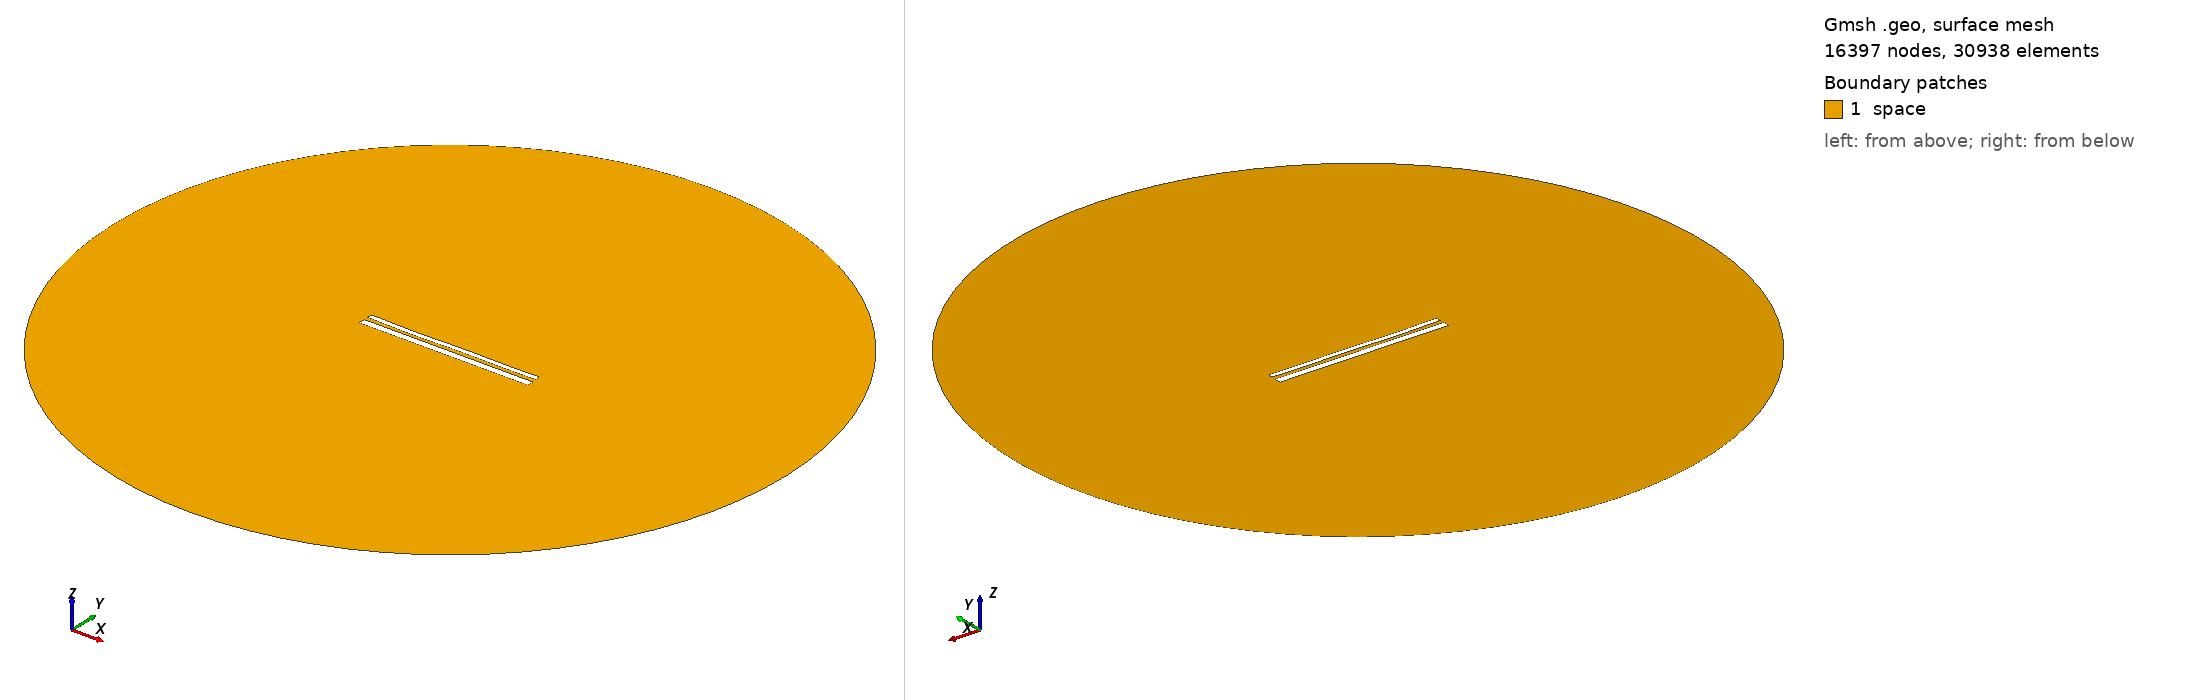

Gmsh geometry script, surface-meshed: 16397 nodes, 30938 surface elements. Boundary patches (legend numbers): 1 space. Left view from above one corner, right view from below the opposite corner. Legend entries are the model's physical surfaces. The drawing asked Gmsh for element sizes between 1% and 20% of the model's largest extent; the script's own settings can give other sizes.

=== 88.geo (drawn) ===
//---------------------------------------
// Geometry kernel
//---------------------------------------

SetFactory("OpenCASCADE");



//---------------------------------------
// Parameters of the geometry
//---------------------------------------

// Overetch of the upper plate
overetch = 0.4444444444444444;

// Distance between the plates
distance = 2.2777777777777777;

// Discretization over the x axis (for the deformation)
nx = 50; 

// Length of the plate
L = 100 - overetch; 

// Number of modes
n = 4; 

// 1st mode coefficient
coeff(1) = -0.15;
beta(1) = 0.596864 * 3.1415926535 / L;

// 2nd mode coefficient
coeff(2) = -0.15;
beta(2) = 1.49418 * 3.1415926535 / L;

// 3rd mode coefficient
coeff(3) = -0.15;
beta(3) = 2.50025 * 3.1415926535 / L;

// 4th mode coefficient
coeff(4) = -0.15;
beta(4) = 3.49999 * 3.1415926535 / L;



//---------------------------------------
// Upper plate (deformed rectangle)
//---------------------------------------

// Coordiantes of the upper plate
xmin = -50;
xmax = 50 - overetch;

// Height of the upper plate
yheight = 4 - 2 * overetch;

// Indexes of the points
UpperID[] = {};
LowerID[] = {};
LeftID[] = {};
RightID[] = {};

// Point index
p = 1;

// Horizontal edges
For i In {1:nx}
    x = xmin + (i-1)*(xmax - xmin)/(nx-1);

    y_bottom = distance / 2 + overetch;
    For j In {1:n}
        C = (Cosh(beta(j)*L) + Cos(beta(j)*L)) / (Sinh(beta(j)*L) + Sin(beta(j)*L));
        y_bottom  = y_bottom + coeff(j) * (Cosh(beta(j)*(x+50)) - Cos(beta(j)*(x+50)) - C * (Sinh(beta(j)*(x+50)) - Sin(beta(j)*(x+50))));
    EndFor

    y_top = y_bottom + yheight;

    Point(p) = {x, y_top, 0, 1.0};
    UpperID[i] = p;
    p = p + 1;

    Point(p) = {x, y_bottom, 0, 1.0};
    LowerID[i] = p;
    p = p + 1;
EndFor

// Create point lists
UpperPts[] = {}; LowerPts[] = {};
For i In {1:nx}
  UpperPts[] += {UpperID[i]};
  LowerPts[] += {LowerID[i]};
EndFor

// Build splines
Spline(1) = {UpperPts[]};
Spline(2) = {LowerPts[]};
Line(3) = {LowerPts[nx-1], UpperPts[nx-1]};
Line(4) = {LowerPts[0], UpperPts[0]};

// Build the plane surface
Curve Loop(1) = {2, 3, -1, -4};
Plane Surface(1) = {1};



//---------------------------------------
// Lower plate (rectangle)
//---------------------------------------

// Vertices
Point(1001) = {-50, -1, 0, 1.0};
Point(1002) = { 50, -1, 0, 1.0};
Point(1003) = { 50,  -5, 0, 1.0};
Point(1004) = {-50,  -5, 0, 1.0};

// Edges
Line(5) = {1001, 1002};
Line(6) = {1002, 1003};
Line(7) = {1003, 1004};
Line(8) = {1004, 1001};

// Plane surface
Line Loop(2) = {5, 6, 7, 8};
Plane Surface(2) = {2}; 



//---------------------------------------
// Outer (fictious) boundary
//---------------------------------------

// Points
Point(1005) = {0, 0, 0};       // Center
Point(1006) = {200, 0, 0};     // Start point
Point(1007) = {0, 200, 0};     // 90 degrees
Point(1008) = {-200, 0, 0};    // 180 degrees
Point(1009) = {0, -200, 0};    // 270 degrees

// Circle arcs (each needs start, center, end)
Circle(9) = {1006, 1005, 1007};
Circle(10) = {1007, 1005, 1008};
Circle(11) = {1008, 1005, 1009};
Circle(12) = {1009, 1005, 1006};

// Plane surface for the entire domain
Curve Loop(3) = {9, 10, 11, 12};
Surface(3) = {3};

// Subtract the plates from the whole domain to obtain the actual domain where we want to solve the equations
BooleanDifference{ Surface{3}; Delete; }{ Surface{1}; Surface{2}; Delete; }




//---------------------------------------
// Transfinite Lines/Curves
//---------------------------------------

// Set the number of points on the boundaries
r = 12;
d = 0.15;

// Plates
Transfinite Curve {1} = 50*r/4 Using Progression 1;
Transfinite Line {2} = 50*r Using Progression 1;
Transfinite Curve {3, 4} = 2*r Using Progression 1+d;
Transfinite Line {5} = 50*r Using Progression 1;
Transfinite Line {7} = 50*r/4 Using Progression 1;
Transfinite Line {6} = 2*r Using Progression 1+d;
Transfinite Line {8} = 2*r Using Progression 1-d;

// Outer boundary
Transfinite Line {9, 10, 11, 12} = 20 Using Progression 1;



//---------------------------------------
// Physical groups
//---------------------------------------                

// Physical curves (boundaries)
Physical Line("force_segment", 10) = {2};
Physical Line("upper_plate", 11) = {1, 3, 4};
Physical Line("lower_plate", 12) = {5, 6, 7, 8};
Physical Line("boundary", 20) = {9, 10, 11, 12};

// Physical Surfaces
Physical Surface("space", 30) = {3};



//---------------------------------------
// 6. Generate the Mesh
//---------------------------------------

// 2D mesh generation
Mesh 2;
